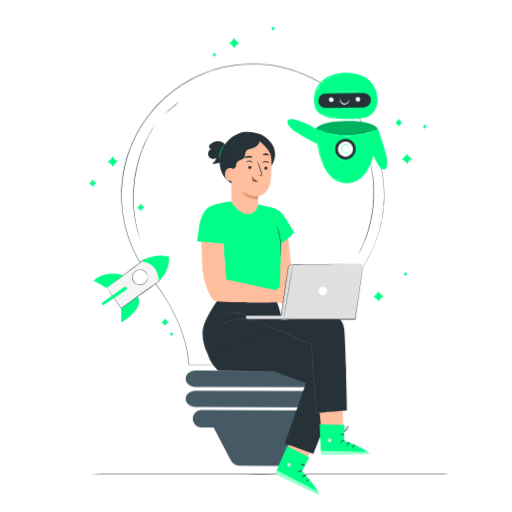
t = 0.00 s
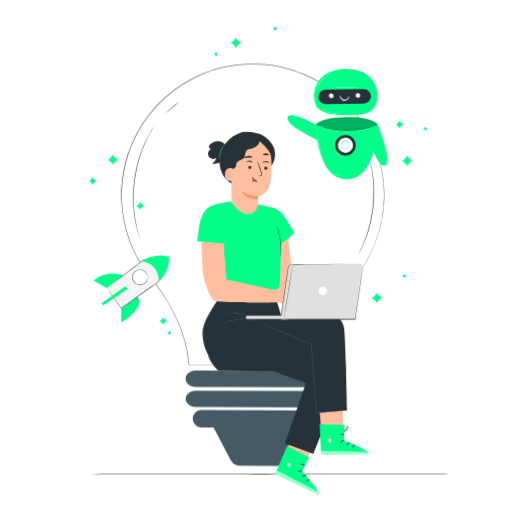
t = 0.28 s
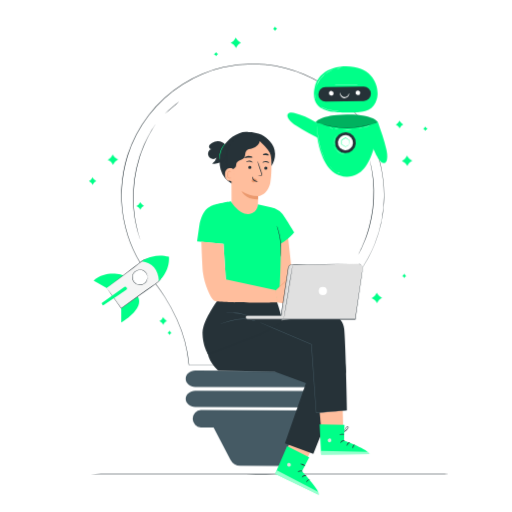
t = 0.47 s
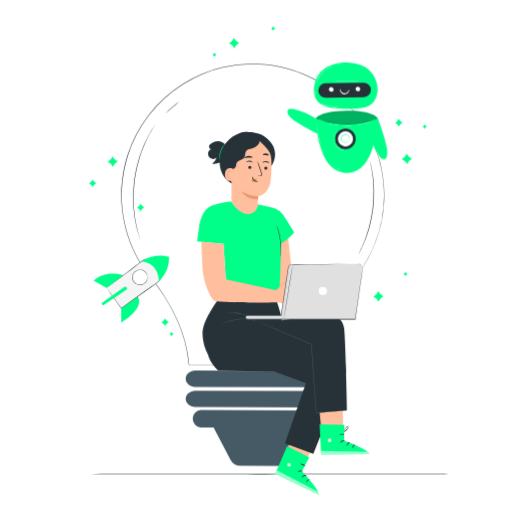
t = 0.75 s
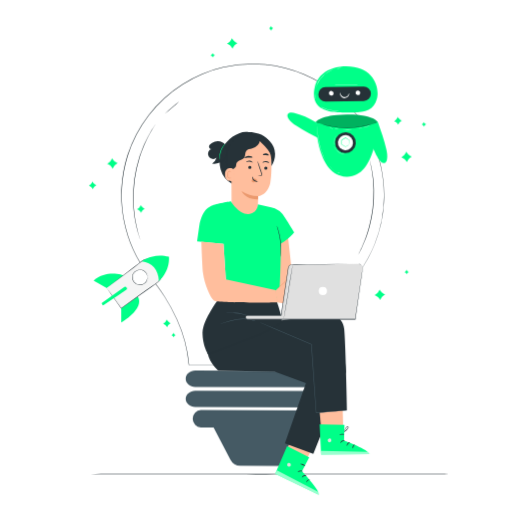
t = 1.03 s
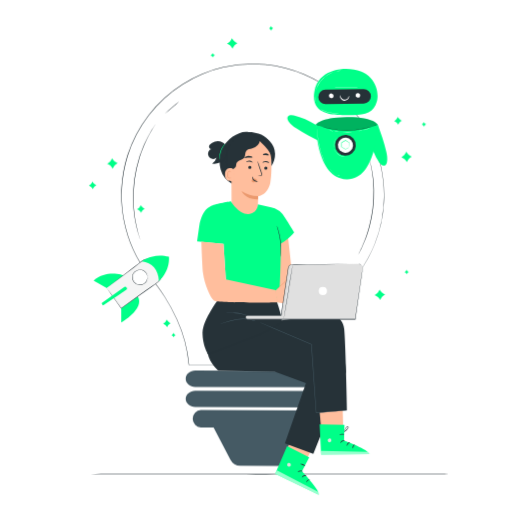
t = 1.22 s

The animated SVG that drew these frames (rendered in a browser with its animation timeline set to each time). Animation: 2 CSS @keyframes rules; one cycle of 1.50 s, repeats indefinitely.

<svg class="animated" id="freepik_stories-innovation" xmlns="http://www.w3.org/2000/svg" viewBox="0 0 500 500" version="1.1" xmlns:xlink="http://www.w3.org/1999/xlink" xmlns:svgjs="http://svgjs.com/svgjs"><style>svg#freepik_stories-innovation:not(.animated) .animable {opacity: 0;}svg#freepik_stories-innovation.animated #freepik--Sparkles--inject-545 {animation: 1.5s Infinite  linear wind;animation-delay: 0s;}svg#freepik_stories-innovation.animated #freepik--Robot--inject-545 {animation: 1.5s Infinite  linear floating;animation-delay: 0s;}            @keyframes wind {                0% {                    transform: rotate( 0deg );                }                25% {                    transform: rotate( 1deg );                }                75% {                    transform: rotate( -1deg );                }            }                    @keyframes floating {                0% {                    opacity: 1;                    transform: translateY(0px);                }                50% {                    transform: translateY(-10px);                }                100% {                    opacity: 1;                    transform: translateY(0px);                }            }        </style><g id="freepik--Floor--inject-545" class="animable" style="transform-origin: 259.7px 463px;"><path d="M457.88,463c0,.14-88.74.26-198.17.26S61.52,463.11,61.52,463s88.71-.26,198.19-.26S457.88,462.82,457.88,463Z" style="fill: rgb(38, 50, 56); transform-origin: 259.7px 463px;" id="elnbx4kgn4zzn" class="animable"></path></g><g id="freepik--Sparkles--inject-545" class="animable" style="transform-origin: 251.76px 177.02px;"><path d="M109.78,152.59l.72,1.2a8.16,8.16,0,0,0,3.39,3.12l1.26.62-1.2.73a8.19,8.19,0,0,0-3.13,3.39l-.62,1.25-.72-1.19a8.21,8.21,0,0,0-3.4-3.13l-1.25-.62,1.2-.72a8.19,8.19,0,0,0,3.12-3.4Z" style="fill: rgb(0, 255, 136); transform-origin: 109.99px 157.745px;" id="el20el0vs65fa" class="animable"></path><path d="M369.35,284.28l.72,1.2a8.25,8.25,0,0,0,3.39,3.13l1.26.62-1.2.72a8.21,8.21,0,0,0-3.13,3.4l-.62,1.25-.72-1.2a8.32,8.32,0,0,0-3.39-3.13l-1.26-.62,1.2-.72a8.19,8.19,0,0,0,3.13-3.39Z" style="fill: rgb(0, 255, 136); transform-origin: 369.56px 289.44px;" id="el9xjxfj2jvdb" class="animable"></path><path d="M228.36,37l.72,1.2a8.19,8.19,0,0,0,3.39,3.13l1.26.62-1.2.72A8.25,8.25,0,0,0,229.4,46l-.62,1.26-.72-1.2a8.21,8.21,0,0,0-3.4-3.13l-1.25-.62,1.2-.72a8.22,8.22,0,0,0,3.12-3.39Z" style="fill: rgb(0, 255, 136); transform-origin: 228.57px 42.13px;" id="el69hw3djqfrq" class="animable"></path><path d="M397.14,150l.72,1.2a8.21,8.21,0,0,0,3.4,3.13l1.25.62-1.2.72a8.22,8.22,0,0,0-3.12,3.39l-.62,1.26-.72-1.2a8.21,8.21,0,0,0-3.4-3.13l-1.25-.62,1.19-.72a8.25,8.25,0,0,0,3.13-3.39Z" style="fill: rgb(0, 255, 136); transform-origin: 397.355px 155.16px;" id="elxov7dwp87ic" class="animable"></path><path d="M137.12,198.8l.52.87a6,6,0,0,0,2.48,2.28l.92.45-.88.53a6,6,0,0,0-2.28,2.48l-.45.91-.53-.87a6,6,0,0,0-2.48-2.28l-.91-.45.87-.53a5.93,5.93,0,0,0,2.28-2.48Z" style="fill: rgb(0, 255, 136); transform-origin: 137.275px 202.56px;" id="elr968eshblp" class="animable"></path><path d="M161,310.86l.53.88A6,6,0,0,0,164,314l.92.45-.88.53a6,6,0,0,0-2.28,2.48l-.45.91-.53-.87a6,6,0,0,0-2.47-2.28l-.92-.46.88-.52a6,6,0,0,0,2.28-2.48Z" style="fill: rgb(0, 255, 136); transform-origin: 161.155px 314.615px;" id="el33wttu2hdnj" class="animable"></path><path d="M389.3,116l.52.87a5.93,5.93,0,0,0,2.48,2.28l.92.46-.88.52a6,6,0,0,0-2.28,2.48l-.45.92-.53-.88a6,6,0,0,0-2.48-2.28l-.91-.45.87-.53a5.93,5.93,0,0,0,2.28-2.48Z" style="fill: rgb(0, 255, 136); transform-origin: 389.455px 119.765px;" id="el5piom1nyngp" class="animable"></path><path d="M90.3,175.16l.52.87a6,6,0,0,0,2.48,2.29l.92.45-.88.52a6.12,6.12,0,0,0-2.28,2.48l-.45.92-.53-.88a6,6,0,0,0-2.48-2.28l-.91-.45.87-.53a5.93,5.93,0,0,0,2.28-2.48Z" style="fill: rgb(0, 255, 136); transform-origin: 90.455px 178.925px;" id="elhtfgugjrau" class="animable"></path><path d="M414.58,121.42l.3.5a3.43,3.43,0,0,0,1.42,1.3l.53.26-.5.3A3.39,3.39,0,0,0,415,125.2l-.26.53-.3-.5a3.39,3.39,0,0,0-1.42-1.31l-.52-.26.5-.3a3.43,3.43,0,0,0,1.3-1.42Z" style="fill: rgb(0, 255, 136); transform-origin: 414.665px 123.575px;" id="elwwqgb2jswih" class="animable"></path><path d="M395.89,265.38l.3.51a3.43,3.43,0,0,0,1.42,1.3l.52.26-.5.3a3.45,3.45,0,0,0-1.31,1.42l-.26.53-.3-.51a3.43,3.43,0,0,0-1.42-1.3l-.52-.26.5-.3a3.45,3.45,0,0,0,1.31-1.42Z" style="fill: rgb(0, 255, 136); transform-origin: 395.975px 267.54px;" id="el40beuwvu9n9" class="animable"></path><path d="M266.57,25.73l.3.5a3.43,3.43,0,0,0,1.42,1.3l.53.26-.5.31A3.36,3.36,0,0,0,267,29.51l-.26.53-.3-.5A3.45,3.45,0,0,0,265,28.23L264.5,28l.51-.3a3.43,3.43,0,0,0,1.3-1.42Z" style="fill: rgb(0, 255, 136); transform-origin: 266.66px 27.885px;" id="ely342wrojdik" class="animable"></path><path d="M209.3,51.26l.3.5A3.45,3.45,0,0,0,211,53.07l.52.26-.5.3a3.43,3.43,0,0,0-1.3,1.42l-.26.52-.31-.5a3.42,3.42,0,0,0-1.41-1.31l-.53-.26.5-.3A3.39,3.39,0,0,0,209,51.78Z" style="fill: rgb(0, 255, 136); transform-origin: 209.365px 53.415px;" id="el5fi74rtb96" class="animable"></path><path d="M167.44,324l.3.5a3.45,3.45,0,0,0,1.42,1.31l.52.26-.5.3a3.43,3.43,0,0,0-1.3,1.42l-.26.52-.3-.5a3.51,3.51,0,0,0-1.42-1.31l-.53-.26.5-.3a3.39,3.39,0,0,0,1.31-1.42Z" style="fill: rgb(0, 255, 136); transform-origin: 167.525px 326.155px;" id="el732v1c3950e" class="animable"></path></g><g id="freepik--light-bulb--inject-545" class="animable" style="transform-origin: 246.784px 258.63px;"><path d="M314.58,397.83l-124-.29c-5.14,0-9.3-3.63-9.29-8.08h0c0-4.44,4.19-8,9.33-8l124,.29c5.14,0,9.29,3.62,9.28,8.07h0C323.89,394.24,319.72,397.84,314.58,397.83Z" style="fill: rgb(69, 90, 100); transform-origin: 252.595px 389.645px;" id="elb1jfysdawip" class="animable"></path><path d="M314.58,378.27l-124-.28c-5.14,0-9.3-3.63-9.29-8.08h0c0-4.45,4.19-8,9.33-8l124,.28c5.14,0,9.29,3.63,9.28,8.08h0C323.89,374.69,319.72,378.28,314.58,378.27Z" style="fill: rgb(69, 90, 100); transform-origin: 252.595px 370.09px;" id="elwo6ekh6ftln" class="animable"></path><path d="M309.6,400.75l-113.52-.26a8.52,8.52,0,0,0,0,17l12.46,0L225,449.06a11,11,0,0,0,9.67,5.88l40.57.09A10.94,10.94,0,0,0,285,449.1l16.14-31.33,8.47,0a8.52,8.52,0,0,0,0-17Z" style="fill: rgb(69, 90, 100); transform-origin: 252.845px 427.76px;" id="eltlx96js7lw" class="animable"></path><path d="M348.59,268.67h0s-.31.48-.92,1.37l-2.7,4L343,277c-.72,1.09-1.43,2.34-2.25,3.66l-2.6,4.3c-.95,1.52-1.77,3.25-2.75,5-.48.9-1,1.82-1.48,2.76-.25.48-.5,1-.76,1.44s-.47,1-.71,1.51c-1,2.05-2,4.19-3,6.44l-2.94,7.19c-.93,2.53-1.85,5.19-2.8,7.94A158,158,0,0,0,319,335.33a105,105,0,0,0-2,20.95v.17h-.16l-132.35.07h-.21l0-.21a135.89,135.89,0,0,0-11.94-44.75,175.18,175.18,0,0,0-11.77-21.67c-2.24-3.53-4.62-7-7.15-10.41s-5.29-6.66-8-10l-.33-.4h.53l-.19.4a128.3,128.3,0,0,1-24.69-54.41c-.54-2.54-.87-5.12-1.27-7.7-.16-1.3-.28-2.6-.42-3.9l-.2-2-.13-2c-.07-1.31-.19-2.62-.23-3.94s0-2.64-.08-4,0-2.64,0-4,0-2.66.12-4a131.92,131.92,0,0,1,5.7-31.61A129,129,0,0,1,178.32,82a131.08,131.08,0,0,1,19.23-10,125.39,125.39,0,0,1,20.25-6.47,129.29,129.29,0,0,1,40.94-2.75,133.8,133.8,0,0,1,19.56,3.33,137.79,137.79,0,0,1,18.33,6.12,142.51,142.51,0,0,1,16.71,8.54,139.38,139.38,0,0,1,14.83,10.51,129.6,129.6,0,0,1,23.45,25.19,126.47,126.47,0,0,1,15,28c1,2.34,1.69,4.74,2.51,7.08s1.36,4.72,2,7c.53,2.36,1.11,4.67,1.57,7,.2,1.16.41,2.3.61,3.44s.42,2.27.54,3.41A129.72,129.72,0,0,1,375,198.09,128,128,0,0,1,366,238.24a134.18,134.18,0,0,1-6.42,13.61c-2.12,3.82-4.06,7-5.72,9.44l-2.21,3.25-1.7,2.27-1.39,1.86,1.34-1.86,1.68-2.31,2.2-3.27c1.64-2.48,3.56-5.63,5.66-9.45a136,136,0,0,0,6.37-13.62,128.92,128.92,0,0,0,7.73-65.75c-.12-1.14-.34-2.26-.54-3.4s-.41-2.28-.62-3.43c-.45-2.3-1-4.6-1.57-7s-1.28-4.67-2-7-1.52-4.73-2.51-7.06a125.51,125.51,0,0,0-15-27.88A129.36,129.36,0,0,0,327.9,91.59a142,142,0,0,0-14.79-10.46,140,140,0,0,0-16.66-8.49,137.2,137.2,0,0,0-18.26-6.09,131.66,131.66,0,0,0-19.5-3.31A128.59,128.59,0,0,0,217.91,66a124.42,124.42,0,0,0-20.17,6.45,130.51,130.51,0,0,0-19.15,10,128.51,128.51,0,0,0-53.86,69.85,131.42,131.42,0,0,0-5.68,31.49c-.07,1.32-.08,2.64-.12,4s-.11,2.63-.05,3.95.05,2.63.08,3.94.15,2.62.23,3.92l.12,2,.2,2c.14,1.29.27,2.59.43,3.88.39,2.57.72,5.14,1.25,7.67a127.83,127.83,0,0,0,24.58,54.2l.32.41h-.52l.2-.41c2.73,3.31,5.54,6.55,8,10s4.92,6.91,7.16,10.45a172.72,172.72,0,0,1,11.79,21.73,136.32,136.32,0,0,1,12,44.91l-.22-.21,132.35.07-.16.17a105.31,105.31,0,0,1,2.06-21,160.45,160.45,0,0,1,4.68-18.14c1-2.75,1.89-5.41,2.83-7.94s2-4.9,3-7.2,2.07-4.39,3-6.43l.71-1.51.77-1.44c.51-.94,1-1.86,1.49-2.76,1-1.77,1.82-3.5,2.77-5l2.62-4.29c.82-1.32,1.54-2.57,2.27-3.65s1.41-2.06,2-2.93l2.74-4,1-1.35h0Z" style="fill: rgb(38, 50, 56); transform-origin: 246.784px 209.375px;" id="el5q1jsk77z9j" class="animable"></path><path d="M136.73,233.6a1,1,0,0,1-.11-.28c-.08-.22-.17-.5-.29-.85-.26-.78-.61-1.87-1.06-3.26l-.76-2.36c-.25-.87-.47-1.83-.73-2.85-.5-2.06-1.17-4.38-1.6-7-.24-1.31-.49-2.68-.76-4.11s-.39-2.94-.6-4.5c-.47-3.1-.62-6.44-.85-10a138.63,138.63,0,0,1,1-22.88,139.57,139.57,0,0,1,5.09-22.33c1.16-3.33,2.2-6.51,3.48-9.38.62-1.44,1.15-2.86,1.78-4.17l1.83-3.76c1.11-2.42,2.38-4.48,3.4-6.33.53-.91,1-1.78,1.47-2.55l1.36-2.08,1.89-2.86.5-.73c.12-.17.18-.25.19-.24s0,.09-.14.27l-.46.76-1.81,2.91-1.32,2.09c-.46.78-.91,1.66-1.42,2.58-1,1.86-2.25,3.92-3.33,6.35l-1.8,3.76c-.61,1.31-1.13,2.73-1.74,4.17-1.26,2.86-2.28,6-3.42,9.36a142.21,142.21,0,0,0-5,22.25,142.18,142.18,0,0,0-1.07,22.79c.22,3.5.35,6.84.8,9.93.2,1.55.32,3.06.57,4.49s.49,2.79.73,4.1c.39,2.63,1,5,1.51,7,.25,1,.46,2,.69,2.86s.5,1.65.71,2.37c.41,1.4.74,2.5,1,3.28l.24.86A1.11,1.11,0,0,1,136.73,233.6Z" style="fill: rgb(38, 50, 56); transform-origin: 140.914px 177.34px;" id="elv0ar5lxzbg" class="animable"></path><path d="M174.93,99a84.9,84.9,0,0,1-6.88,6.28,80.72,80.72,0,0,1-7.23,5.89,84.11,84.11,0,0,1,6.89-6.28A82,82,0,0,1,174.93,99Z" style="fill: rgb(38, 50, 56); transform-origin: 167.875px 105.085px;" id="eljy0t8yzci4" class="animable"></path><path d="M350,248.11s0-.08.09-.23l.3-.65,1.19-2.46.87-1.77c.31-.65.61-1.38,1-2.15.66-1.55,1.49-3.28,2.22-5.27l1.2-3.11c.41-1.08.76-2.23,1.16-3.41.84-2.35,1.53-4.92,2.3-7.62a140.11,140.11,0,0,0,3.46-17.88,142.32,142.32,0,0,0,.91-18.2c-.11-2.8-.16-5.47-.42-8-.11-1.24-.18-2.44-.32-3.59s-.29-2.25-.42-3.3c-.23-2.11-.62-4-.89-5.65-.15-.83-.27-1.61-.41-2.32s-.3-1.34-.43-1.92l-.57-2.68c-.05-.28-.1-.51-.13-.7a.72.72,0,0,1,0-.24,1.33,1.33,0,0,1,.08.23c.05.19.11.41.18.69.17.65.39,1.53.67,2.65l.47,1.92c.16.71.29,1.48.45,2.31.3,1.66.72,3.55,1,5.66l.46,3.3c.15,1.16.23,2.36.35,3.61.28,2.48.35,5.16.47,8a125.8,125.8,0,0,1-4.38,36.22c-.79,2.7-1.5,5.28-2.36,7.63-.42,1.18-.77,2.33-1.2,3.41l-1.23,3.1c-.75,2-1.6,3.72-2.29,5.26-.36.77-.67,1.49-1,2.14l-.92,1.75-1.28,2.42-.34.62A.87.87,0,0,1,350,248.11Z" style="fill: rgb(38, 50, 56); transform-origin: 357.64px 202.535px;" id="elfqwvbl5y04h" class="animable"></path></g><g id="freepik--Robot--inject-545" class="animable" style="transform-origin: 329.393px 125.004px;"><path d="M308.5,125.69c-6.84-3.92-14-7.49-21.69-9.19a9.1,9.1,0,0,0-3.28-.28,3.5,3.5,0,0,0-2.65,1.76c-.66,1.37,0,3,.81,4.27,1.85,2.8,4.62,4.83,7.41,6.68,7.65,5.07,15.86,9.2,24,13.32-1-5.84-3.08-10.85-4.65-16.56" style="fill: rgb(0, 255, 136); transform-origin: 296.855px 129.214px;" id="elnffnxd2qyi" class="animable"></path><path d="M360.94,140.76c2.24,7.56,4.93,15.08,9.31,21.63a9,9,0,0,0,2.19,2.47,3.44,3.44,0,0,0,3.13.56c1.42-.53,2.1-2.15,2.36-3.64.6-3.3,0-6.69-.73-9.95-2-9-5.1-17.61-8.17-26.25-3.29,4.93-5.28,10-8.09,15.18" style="fill: rgb(0, 255, 136); transform-origin: 369.558px 145.579px;" id="el2hr862pilk8" class="animable"></path><path d="M308.4,125.53s.53,52.35,29.91,53.38,30.61-53,30.61-53.38c0,0-3.47-7.8-30.26-7.5S308.4,125.53,308.4,125.53Z" style="fill: rgb(0, 255, 136); transform-origin: 338.66px 148.473px;" id="elirp54kfalb" class="animable"></path><path d="M347.42,146.32a10.13,10.13,0,1,1-9.36-10.84A10.13,10.13,0,0,1,347.42,146.32Z" style="fill: rgb(38, 50, 56); transform-origin: 337.317px 145.583px;" id="el3tt7r75skh4" class="animable"></path><path d="M344.68,146.12a7.38,7.38,0,1,1-6.82-7.9A7.39,7.39,0,0,1,344.68,146.12Z" style="fill: rgb(255, 255, 255); transform-origin: 337.319px 145.58px;" id="elbm8nppgutin" class="animable"></path><path d="M341.12,147.47a7.57,7.57,0,0,1-.07-1.22c0-.77,0-1.85,0-3.18l.08.14L337.3,141h.21l-3.83,2.15c-.1.18.14-.23.12-.19h0v1.13c0,.37,0,.75,0,1.12,0,.73,0,1.44,0,2.13l-.1-.19,3.75,2.29h-.17c1.17-.63,2.14-1.13,2.82-1.48a7.29,7.29,0,0,1,1.1-.51,6.92,6.92,0,0,1-1,.63c-.64.39-1.6,1-2.8,1.65l-.08.05-.08-.05-3.8-2.21-.11-.06v-.13c0-.69,0-1.4,0-2.13,0-.37,0-.74,0-1.12V143h0s.22-.37.11-.2l3.85-2.13.11-.06.1.06,3.75,2.3.09,0v.09c0,1.38-.08,2.49-.12,3.25A6.27,6.27,0,0,1,341.12,147.47Z" style="fill: rgb(0, 255, 136); transform-origin: 337.335px 145.195px;" id="elhpcjgyfjhz" class="animable"></path><path d="M308.27,125.49s.06,0,.16,0l.44.15,1.71.6,1.22.44,1.49.46c1.06.32,2.26.73,3.63,1l2.13.54c.74.19,1.52.33,2.33.5,1.6.37,3.35.62,5.17.92a84.29,84.29,0,0,0,24,0c1.83-.29,3.57-.54,5.17-.91.81-.18,1.59-.32,2.33-.5l2.13-.55c1.37-.32,2.57-.73,3.64-1,.53-.16,1-.3,1.48-.45l1.23-.44,1.7-.6.44-.15.16-.05s-.05,0-.15.07l-.44.17-1.69.63-1.22.46c-.45.16-1,.3-1.48.48-1.06.32-2.26.74-3.63,1.07l-2.13.56c-.74.19-1.52.34-2.33.52-1.61.37-3.35.63-5.18.93a82.74,82.74,0,0,1-24.07,0c-1.84-.3-3.58-.56-5.19-.94-.8-.17-1.59-.32-2.33-.51l-2.13-.56c-1.37-.33-2.56-.75-3.63-1.08l-1.48-.47-1.22-.46-1.69-.64-.44-.17Z" style="fill: rgb(38, 50, 56); transform-origin: 338.55px 128.335px;" id="elbo109jc6cj" class="animable"></path><g id="elsbi2m555pot"><g style="opacity: 0.3; transform-origin: 338.66px 124.738px;" class="animable"><path d="M308.4,125.53s3.47-7.19,30.26-7.5,30.26,7.5,30.26,7.5S341.9,138.86,308.4,125.53Z" id="el3rkya9jjo2g" class="animable" style="transform-origin: 338.66px 124.738px;"></path></g></g><path d="M317.61,162.79a.34.34,0,0,1-.05-.08l-.13-.23-.49-.92-.34-.66-.38-.81c-.27-.58-.57-1.24-.87-2l-.48-1.17-.47-1.28c-.35-.88-.64-1.85-1-2.86-.63-2-1.24-4.29-1.78-6.69s-.93-4.7-1.25-6.81-.53-4-.65-5.61c-.08-.8-.13-1.52-.17-2.16s-.07-1.19-.09-1.64l0-1v-.37s0,0,0,.1l0,.26c0,.26,0,.6.08,1s.06,1,.12,1.63.11,1.36.19,2.16c.15,1.6.4,3.49.7,5.6s.74,4.39,1.26,6.79,1.15,4.64,1.76,6.67c.34,1,.62,2,1,2.86l.46,1.29.47,1.17c.28.75.58,1.41.84,2l.36.82.33.67.45.93.11.24Z" style="fill: rgb(255, 255, 255); transform-origin: 313.535px 145.645px;" id="el7ka5s7uzt9" class="animable"></path><path d="M331.77,175.38a2.57,2.57,0,0,1-.47-.06,8.27,8.27,0,0,1-1.25-.3,12.87,12.87,0,0,1-1.78-.68,14.83,14.83,0,0,1-2-1.18,14.6,14.6,0,0,1-1.79-1.5,12.4,12.4,0,0,1-1.25-1.45,8.5,8.5,0,0,1-.7-1.07,2.28,2.28,0,0,1-.22-.42s.37.56,1,1.4a14.82,14.82,0,0,0,1.26,1.4,16,16,0,0,0,1.78,1.47,15,15,0,0,0,2,1.17,14.78,14.78,0,0,0,1.74.72C331.11,175.22,331.77,175.34,331.77,175.38Z" style="fill: rgb(255, 255, 255); transform-origin: 327.04px 172.05px;" id="el8z5atjaygx" class="animable"></path><path d="M337.89,156.91l-.28,0c-.18,0-.46,0-.81,0a10.41,10.41,0,0,1-2.92-.47,11.6,11.6,0,0,1-3.89-2.05,10.8,10.8,0,0,1-4.15-9.54,12.54,12.54,0,0,1,.42-2.33,13.13,13.13,0,0,1,.74-1.91,10.63,10.63,0,0,1,1.66-2.47,7.75,7.75,0,0,1,.56-.57c.14-.13.21-.19.22-.18s-.27.28-.72.81a10.68,10.68,0,0,0-1.58,2.47,12,12,0,0,0-.71,1.9,12.29,12.29,0,0,0-.39,2.29,10.68,10.68,0,0,0,4.07,9.38,13,13,0,0,0,1.94,1.28,14.12,14.12,0,0,0,1.87.78,11.52,11.52,0,0,0,2.89.53C337.5,156.91,337.89,156.89,337.89,156.91Z" style="fill: rgb(255, 255, 255); transform-origin: 331.842px 147.149px;" id="el8up8amulltt" class="animable"></path><path d="M336.62,71.1S311,70.79,307,93s17.61,22.59,23.84,23c2.83.19,8.87.21,14.2.11,11.81-.2,20.15-2.49,23-13.44a20.66,20.66,0,0,0,.64-3.93C369.37,86.74,361.24,70.51,336.62,71.1Z" style="fill: rgb(0, 255, 136); transform-origin: 337.615px 93.6268px;" id="el3vhgwrwoe9h" class="animable"></path><path d="M355.2,104.89l-37.21.58a7.06,7.06,0,0,1-7.17-7h0a7.07,7.07,0,0,1,6.95-7.18L355,90.76a7.08,7.08,0,0,1,7.18,7h0A7.07,7.07,0,0,1,355.2,104.89Z" style="fill: rgb(38, 50, 56); transform-origin: 336.5px 98.1151px;" id="el3y4hsjfnv42" class="animable"></path><path d="M325.71,97.75a2.27,2.27,0,1,1-1.78-2.66A2.27,2.27,0,0,1,325.71,97.75Z" style="fill: rgb(255, 255, 255); transform-origin: 323.482px 97.3153px;" id="el2cz8u1isgr" class="animable"></path><path d="M351.71,97.33a2.27,2.27,0,1,1-1.79-2.66A2.27,2.27,0,0,1,351.71,97.33Z" style="fill: rgb(255, 255, 255); transform-origin: 349.482px 96.8973px;" id="elcuc0oaoi3ub" class="animable"></path><path d="M332.23,96.7c.17,0,.08.81.58,1.87a4.84,4.84,0,0,0,1.2,1.58,3.92,3.92,0,0,0,2.13.94,3.87,3.87,0,0,0,2.27-.54,4.82,4.82,0,0,0,1.47-1.34c.68-.95.74-1.74.91-1.73s.13.2.13.58a3.64,3.64,0,0,1-.41,1.53,4.75,4.75,0,0,1-1.59,1.77,4.54,4.54,0,0,1-2.87.77,4.46,4.46,0,0,1-2.68-1.28,4.67,4.67,0,0,1-1.25-2,3.52,3.52,0,0,1-.13-1.58C332.06,96.87,332.16,96.69,332.23,96.7Z" style="fill: rgb(255, 255, 255); transform-origin: 336.439px 99.4206px;" id="el84ibuwbuwec" class="animable"></path><path d="M333.38,72.76h-.09l-.27,0c-.24,0-.59,0-1,.08a29,29,0,0,0-3.78.63,28,28,0,0,0-5.36,1.86A27.55,27.55,0,0,0,317,79.05a27.91,27.91,0,0,0-7.57,10,27.79,27.79,0,0,0-1.33,3.59c-.14.44-.21.78-.28,1l-.08.26,0,.09s0,0,0-.09l.06-.27c.05-.23.11-.58.24-1A25.52,25.52,0,0,1,309.26,89a26.85,26.85,0,0,1,2.81-5,27,27,0,0,1,16.09-10.64A26.09,26.09,0,0,1,332,72.8c.45,0,.81,0,1,0h.36Z" style="fill: rgb(255, 255, 255); transform-origin: 320.56px 83.375px;" id="elo94bfbv3oh" class="animable"></path><path d="M308.32,103.49a2.82,2.82,0,0,1-.37-.8,11.62,11.62,0,0,1-.52-2,12,12,0,0,1-.13-2.11,3.29,3.29,0,0,1,.1-.87c.07,0,0,1.34.24,3S308.38,103.47,308.32,103.49Z" style="fill: rgb(255, 255, 255); transform-origin: 307.81px 100.6px;" id="elyaxj0idq61s" class="animable"></path><path d="M349.05,89.46c0,.06-4.9.11-10.94.11s-10.95,0-10.95-.11,4.9-.1,10.95-.1S349.05,89.41,349.05,89.46Z" style="fill: rgb(255, 255, 255); transform-origin: 338.105px 89.4649px;" id="elywea1hzs1u" class="animable"></path><path d="M330.37,114.42s-.06,0-.18,0l-.53,0c-.24,0-.52,0-.85,0s-.71,0-1.13,0a27.54,27.54,0,0,1-2.92-.18,32.36,32.36,0,0,1-3.53-.61,29.74,29.74,0,0,1-3.43-1,27.26,27.26,0,0,1-2.69-1.14c-.38-.18-.71-.36-1-.52s-.54-.29-.74-.41l-.46-.28-.15-.11s.06,0,.17.07l.48.24c.2.11.45.25.75.39s.63.32,1,.48c.75.35,1.66.73,2.69,1.1a35,35,0,0,0,3.42,1,34.31,34.31,0,0,0,3.51.62c1.08.13,2.07.2,2.9.22.41,0,.79,0,1.12,0h1.56Z" style="fill: rgb(255, 255, 255); transform-origin: 321.565px 112.295px;" id="ell1rlrttu69r" class="animable"></path><path d="M361.69,128.73l-.09,0-.29.11-1.11.4c-.48.17-1.07.37-1.77.58s-1.49.47-2.37.69l-1.39.37-1.52.35c-1,.25-2.18.45-3.37.68a78.08,78.08,0,0,1-7.83.92,77,77,0,0,1-7.87,0c-1.21-.08-2.36-.14-3.43-.26l-1.55-.16-1.43-.2c-.91-.11-1.72-.27-2.44-.39s-1.33-.25-1.83-.36l-1.15-.26-.3-.07-.1,0s0,0,.11,0l.3.05,1.16.22c.5.1,1.11.22,1.83.32s1.53.27,2.44.37l1.43.18c.49.06,1,.1,1.54.15,1.07.11,2.22.17,3.42.24,2.42.1,5.08.1,7.86-.06s5.42-.51,7.8-.9c1.19-.22,2.32-.41,3.37-.66.52-.12,1-.22,1.52-.34l1.39-.35c.89-.21,1.68-.46,2.37-.66s1.3-.39,1.79-.55l1.12-.36.29-.09Z" style="fill: rgb(255, 255, 255); transform-origin: 341.77px 130.81px;" id="elc0akc8rr8u9" class="animable"></path></g><g id="freepik--Rocket--inject-545" class="animable" style="transform-origin: 128.268px 282.119px;"><path d="M118.37,300.86l.07,13.87s23-13,16.26-25.45Z" style="fill: rgb(0, 255, 136); transform-origin: 127.153px 302.005px;" id="elzozvri2kcid" class="animable"></path><path d="M120.61,268.82S104,262.75,91.44,274l12.92,7.29Z" style="fill: rgb(0, 255, 136); transform-origin: 106.025px 274.237px;" id="els261h7bquxe" class="animable"></path><path d="M104.36,281.33c.52.68,14,19.53,14,19.53l35.22-25A12.86,12.86,0,0,0,156,257.1h0a12.87,12.87,0,0,0-17.67-1.89Z" style="fill: rgb(245, 245, 245); transform-origin: 131.684px 276.701px;" id="el8jk7ryhq7u6" class="animable"></path><path d="M104.36,281.33a2.07,2.07,0,0,1,.28-.24l.88-.71,3.44-2.69,12.76-9.94,8.85-6.86,4.94-3.82,2.59-2a13.55,13.55,0,0,1,2.93-1.71,13.19,13.19,0,0,1,1.63-.59,14.14,14.14,0,0,1,1.72-.34,12.49,12.49,0,0,1,3.56,0,13,13,0,0,1,6.65,2.95,13.28,13.28,0,0,1,2.51,2.82,13.76,13.76,0,0,1,1.63,3.47,13.33,13.33,0,0,1-.1,7.76,13,13,0,0,1-4.19,6.13c-2,1.5-3.93,2.81-5.85,4.2l-11.12,7.86-19,13.4-.16.11-.11-.15c-4.29-6.06-7.77-11-10.2-14.4l-2.73-3.9-.7-1a2.22,2.22,0,0,1-.22-.34,3.66,3.66,0,0,1,.27.35c.19.24.44.58.76,1l2.83,3.87,10.3,14.19-.26,0,18.93-13.49c3.55-2.51,7.26-5.15,11.1-7.88,1.91-1.38,3.92-2.72,5.82-4.18a12.52,12.52,0,0,0,4-5.89,12.79,12.79,0,0,0,.09-7.45,13.06,13.06,0,0,0-1.56-3.34,12.64,12.64,0,0,0-8.8-5.56,11.88,11.88,0,0,0-3.42,0,13.15,13.15,0,0,0-1.66.32,11.68,11.68,0,0,0-1.57.56c-2.07.83-3.69,2.36-5.41,3.62l-4.92,3.76L122,267.94l-12.88,9.79-3.53,2.67-.94.69Z" style="fill: rgb(38, 50, 56); transform-origin: 131.804px 276.716px;" id="el136ua6ixedrq" class="animable"></path><path d="M121.24,280.25l-22,15.83s1,2.41,1.55,2.17,17.09-11.5,22.46-15.16a1.74,1.74,0,0,0,.29-2.62h0A1.73,1.73,0,0,0,121.24,280.25Z" style="fill: rgb(0, 255, 136); transform-origin: 111.623px 289.089px;" id="elx2nms1pqkql" class="animable"></path><path d="M144.07,270.31a7.36,7.36,0,1,1-7.81-6.87A7.36,7.36,0,0,1,144.07,270.31Z" style="fill: rgb(255, 255, 255); transform-origin: 136.725px 270.785px;" id="el2l0jd0pkpbc" class="animable"></path><path d="M144.07,270.31s-.07-.65-.44-1.74a7.33,7.33,0,0,0-2.93-3.76,7.16,7.16,0,0,0-6.82-.55,7.17,7.17,0,0,0-4.25,7,7.27,7.27,0,0,0,1.65,4.11,7.13,7.13,0,0,0,7.22,2.36,7,7,0,0,0,2.93-1.51,7.25,7.25,0,0,0,2.43-4.1,17.8,17.8,0,0,0,.21-1.79,1.47,1.47,0,0,1,.06.47,5.34,5.34,0,0,1-.08,1.36,7.4,7.4,0,0,1-5.45,6,7.53,7.53,0,0,1-7.69-2.44,7.61,7.61,0,0,1-1.77-4.39,7.6,7.6,0,0,1,4.55-7.44,7.66,7.66,0,0,1,3.95-.56,7.47,7.47,0,0,1,6.18,5.23,5.39,5.39,0,0,1,.25,1.33A1.4,1.4,0,0,1,144.07,270.31Z" style="fill: rgb(38, 50, 56); transform-origin: 136.634px 270.841px;" id="elar3mksmt5p" class="animable"></path><path d="M155.23,274.51c11.83-11.06,9.72-23.87,9.72-23.87-15.91-4.18-26.65,4.57-26.65,4.57C148.89,256.7,154.56,263.11,155.23,274.51Z" style="fill: rgb(0, 255, 136); transform-origin: 151.698px 262.009px;" id="elacw8hnbmexu" class="animable"></path></g><g id="freepik--Character--inject-545" class="animable" style="transform-origin: 276.679px 305.925px;"><path d="M280.89,227.42,285,265.19l24.32,8.11,1,11.76L276,282.76s-10.58.26-12.88-13.68l-.56-36.64Z" style="fill: rgb(255, 190, 157); transform-origin: 286.44px 256.24px;" id="eleq32q5froym" class="animable"></path><path d="M331.36,284.86a1.66,1.66,0,0,1-1.81.5,1.4,1.4,0,0,1-.39-.19c-.86-.54-.27-2.43-.27-2.43l-4.28-1.91s-6.83,2.22-9.56,4.16-7.49-1.47-7.49-1.47l.69-10,10.22-5.28s-.62.31.32-.94,3.39,0,3.39,0c.58-.58,2.34-.38,2.34-.38l7,2.74a5.12,5.12,0,0,1,3,3.24l1.78,5.65s.7,3.92.23,4.66a1.5,1.5,0,0,1-1.94.51s-1,2.19-1.59,2.12a5.17,5.17,0,0,1-1.68-.91Z" style="fill: rgb(255, 190, 157); transform-origin: 322.126px 276.293px;" id="eloualj21mvo" class="animable"></path><path d="M317,283.87a2.89,2.89,0,0,0,.52-.22L319,283a50.14,50.14,0,0,1,5.62-2h-.11l4.28,1.95-.11-.23a5.06,5.06,0,0,0-.2,1.11,2.16,2.16,0,0,0,.22,1.22,1.24,1.24,0,0,0,.52.43,1.67,1.67,0,0,0,.62.2,1.93,1.93,0,0,0,1.28-.32,1.86,1.86,0,0,0,.27-.22l.06-.06,0,0h0l-.28,0h0l.12.1.53.35a4,4,0,0,0,.57.32,1.61,1.61,0,0,0,.33.12.64.64,0,0,0,.43,0,1.4,1.4,0,0,0,.6-.47,5,5,0,0,0,.38-.56,10.39,10.39,0,0,0,.63-1.19l-.31.11a1.76,1.76,0,0,0,1.82-.13,1.44,1.44,0,0,0,.54-.82A4.08,4.08,0,0,0,337,282a24.06,24.06,0,0,0-.38-3.55h0v0c-.3-1-.62-2-.95-3-.2-.65-.4-1.28-.6-1.92a9.43,9.43,0,0,0-.72-1.88,4.86,4.86,0,0,0-1.34-1.51,6,6,0,0,0-1.74-.87l-6.62-2.57h-.05a6.85,6.85,0,0,0-1.28,0,2.11,2.11,0,0,0-1.23.46l.27,0a2.61,2.61,0,0,0-2.36-.48,3.08,3.08,0,0,0-1.64,1.53l.08-.08-7,3.61-1.91,1a3.56,3.56,0,0,0-.65.38,5.75,5.75,0,0,0,.7-.29l1.94-.92,7.11-3.47.05,0,0-.06a2.7,2.7,0,0,1,1.44-1.32,2.23,2.23,0,0,1,2,.43l.14.11.13-.12a1.74,1.74,0,0,1,1-.32,5.93,5.93,0,0,1,1.19,0l-.05,0,6.6,2.61a6.08,6.08,0,0,1,1.63.82,4.38,4.38,0,0,1,1.21,1.36,9.34,9.34,0,0,1,.68,1.8c.19.63.4,1.27.6,1.91.32,1,.65,2,.95,3v0a24.91,24.91,0,0,1,.39,3.47,4.17,4.17,0,0,1-.06.81,1,1,0,0,1-.38.56,1.31,1.31,0,0,1-1.33.08l-.22-.09-.09.21a11.15,11.15,0,0,1-.59,1.14,2.29,2.29,0,0,1-.72.84.4.4,0,0,1-.19,0,1.48,1.48,0,0,1-.27-.1,5.21,5.21,0,0,1-.52-.28c-.17-.11-.34-.22-.5-.34l-.12-.09h0c.26,0-.36,0-.3,0h0v0l0,0-.05.05a1.2,1.2,0,0,1-.21.17,1.47,1.47,0,0,1-1,.26,1.19,1.19,0,0,1-.48-.16.72.72,0,0,1-.37-.28,2.87,2.87,0,0,1,0-2l0-.16-.15-.07-4.3-1.89-.06,0-.05,0a44.24,44.24,0,0,0-5.6,2.16c-.64.3-1.12.55-1.44.73A2.1,2.1,0,0,0,317,283.87Z" style="fill: rgb(235, 153, 110); transform-origin: 322.94px 276.293px;" id="elv891ydqhh2" class="animable"></path><path d="M322.73,270.1a8.6,8.6,0,0,0,2.14,1.31,24.4,24.4,0,0,0,5.86,2l-.2-.22c0,.38.06.79.11,1.21a18.38,18.38,0,0,0,2.18,6.66,14.2,14.2,0,0,0,1.16,1.78c.31.4.5.6.52.58s-.58-.94-1.38-2.52a20.9,20.9,0,0,1-2-6.56c-.05-.41-.08-.81-.11-1.18V273l-.19,0a28.42,28.42,0,0,1-5.81-1.83C323.59,270.5,322.77,270,322.73,270.1Z" style="fill: rgb(235, 153, 110); transform-origin: 328.615px 276.754px;" id="elvvw87xpyap" class="animable"></path><path d="M328.49,276.14a11.83,11.83,0,0,0,3.09,8.45c.12-.08-1.07-1.75-1.91-4.09S328.64,276.12,328.49,276.14Z" style="fill: rgb(235, 153, 110); transform-origin: 330.035px 280.365px;" id="elz0mf1j13ffe" class="animable"></path><path d="M306.9,280.23s.06.08.2.2a4.53,4.53,0,0,0,.64.46A7.84,7.84,0,0,0,310.5,282a8.19,8.19,0,0,0,4.5-.4,8.57,8.57,0,0,0,4.3-3.73l-.31.1a19,19,0,0,0,7.18,1.85,6.17,6.17,0,0,0,2-.12,1.51,1.51,0,0,0,.91-.61,1.35,1.35,0,0,0,.16-1.07,1.4,1.4,0,0,0-.65-.85l-.78-.43c-2.06-1.11-4-2-5.58-2.73s-3-1.23-3.88-1.57a7.54,7.54,0,0,0-1.47-.46,11,11,0,0,0,1.4.64c.91.39,2.21,1,3.81,1.7s3.47,1.69,5.5,2.82l.77.43a.89.89,0,0,1,.42.56.92.92,0,0,1-.1.71,1,1,0,0,1-.64.39,5.86,5.86,0,0,1-1.84.1,19.19,19.19,0,0,1-7-1.79l-.2-.1-.11.2a8.18,8.18,0,0,1-4,3.58,8,8,0,0,1-4.3.49,8.73,8.73,0,0,1-2.73-.93C307.22,280.43,306.92,280.2,306.9,280.23Z" style="fill: rgb(235, 153, 110); transform-origin: 318.093px 277.064px;" id="elpbaczqcgdoh" class="animable"></path><path d="M336.24,421.37a2.08,2.08,0,0,0,0-.94,6.23,6.23,0,0,0-.95-2.4,3.15,3.15,0,0,0-.57-.69,1.07,1.07,0,0,0-1.06-.24.77.77,0,0,0-.47.48,1,1,0,0,0,0,.63,6.3,6.3,0,0,0,.5,1c.36.62.67,1.24,1.14,1.94a1.38,1.38,0,0,0,1.27.57,2.77,2.77,0,0,0,1.22-.54,10.55,10.55,0,0,0,1.79-1.66,9.86,9.86,0,0,0,.71-.92,3.1,3.1,0,0,0,.53-1.06,1,1,0,0,0-.54-1.15,1.21,1.21,0,0,0-1.14.26,7.15,7.15,0,0,0-1.19,1.35,9.25,9.25,0,0,0-1.18,2.29,2.16,2.16,0,0,0-.2.91,17.56,17.56,0,0,1,1.7-3,6.92,6.92,0,0,1,1.15-1.22.73.73,0,0,1,.67-.17.5.5,0,0,1,.22.59,2.47,2.47,0,0,1-.46.85c-.21.3-.44.59-.68.87a11.13,11.13,0,0,1-1.71,1.56,2.3,2.3,0,0,1-1,.44.8.8,0,0,1-.77-.35c-.39-.57-.76-1.28-1.13-1.86a7.7,7.7,0,0,1-.47-.86c-.1-.27,0-.45.14-.52.43-.18.85.31,1.14.72A8.94,8.94,0,0,1,336.24,421.37Z" style="fill: rgb(38, 50, 56); transform-origin: 336.76px 419.035px;" id="elietn8aj9bgc" class="animable"></path><polygon points="311.83 422.21 299.71 448.48 280.15 439.44 292.68 406.93 311.83 422.21" style="fill: rgb(255, 190, 157); transform-origin: 295.99px 427.705px;" id="eln4b5iwval1s" class="animable"></polygon><path d="M302,446.72l-7.09,13.51S313,479,311.34,483.16l-42.62-20.43,11.71-27.09Z" style="fill: rgb(0, 255, 136); transform-origin: 290.084px 459.4px;" id="elu05agzprnvk" class="animable"></path><path d="M282.62,452.06a1.93,1.93,0,0,0-2.15,1.41,1.84,1.84,0,0,0,1.37,2.15,2,2,0,0,0,2.28-1.5,1.93,1.93,0,0,0-1.68-2.08" style="fill: rgb(224, 224, 224); transform-origin: 282.281px 453.844px;" id="eljnj07jtw01l" class="animable"></path><g id="elxxfkqnb0e9n"><g style="opacity: 0.6; transform-origin: 290.162px 471.265px;" class="animable"><path d="M268.72,462.73l1.78-3.4,40.19,20.87s1.51,1.73.65,3Z" style="fill: rgb(255, 255, 255); transform-origin: 290.162px 471.265px;" id="elfa6n1cnhxac" class="animable"></path></g></g><path d="M295.71,460.34c-.11.21-1.19-.2-2.54,0s-2.31.79-2.46.62.74-1.23,2.37-1.42S295.85,460.17,295.71,460.34Z" style="fill: rgb(38, 50, 56); transform-origin: 293.208px 460.251px;" id="elxhrq75wzdl" class="animable"></path><path d="M299.29,464.34c-.05.22-1.12.14-2.25.68s-1.78,1.38-2,1.27.23-1.35,1.65-2S299.38,464.13,299.29,464.34Z" style="fill: rgb(38, 50, 56); transform-origin: 297.141px 465.132px;" id="elc22g9a4zrxu" class="animable"></path><path d="M299.27,470.9c-.21,0,0-1.22,1.08-2.11s2.27-.87,2.27-.65-.89.54-1.76,1.27S299.48,471,299.27,470.9Z" style="fill: rgb(38, 50, 56); transform-origin: 300.909px 469.46px;" id="el9ru7w54hz1m" class="animable"></path><path d="M297.74,455.14c-.18.15-1-.6-2.21-1.08s-2.31-.55-2.33-.78,1.21-.55,2.64,0S297.92,455,297.74,455.14Z" style="fill: rgb(38, 50, 56); transform-origin: 295.485px 454.068px;" id="elpwzubfxrvw" class="animable"></path><path d="M306,443.22l31.95-80s-.72-13.64-3.23-17.95-78.63-29.44-78.63-29.44-19.39-4.67-32.31,0-22.62,20.82-20.83,29.8S213,361.91,213,361.91l55.3,1L298.8,374l-20.55,58.89Z" style="fill: rgb(38, 50, 56); transform-origin: 270.343px 378.487px;" id="elyakotompftc" class="animable"></path><polygon points="334.41 388.57 335.13 417.5 313.59 418.02 310.49 383.32 334.41 388.57" style="fill: rgb(255, 190, 157); transform-origin: 322.81px 400.67px;" id="elfmuw6a2szpb" class="animable"></polygon><path d="M336.41,414.91,336,430.16s24.54,8.82,24.86,13.33l-47.26.48-1.45-29.48Z" style="fill: rgb(0, 255, 136); transform-origin: 336.505px 429.23px;" id="elrl84amq3evf" class="animable"></path><path d="M321.38,428.26a1.93,1.93,0,0,0-1.31,2.22,1.86,1.86,0,0,0,2.19,1.32,2,2,0,0,0,1.37-2.36,1.92,1.92,0,0,0-2.42-1.12" style="fill: rgb(224, 224, 224); transform-origin: 321.856px 430.028px;" id="elqr8x0u2jo2r" class="animable"></path><g id="el8r7heggligs"><g style="opacity: 0.6; transform-origin: 337.259px 442.085px;" class="animable"><path d="M313.62,444l.09-3.83,45.28,1s2.12.89,1.89,2.38Z" style="fill: rgb(255, 255, 255); transform-origin: 337.259px 442.085px;" id="ela06h8o5wadb" class="animable"></path></g></g><path d="M336.78,429.91c0,.23-1.16.35-2.28,1.1s-1.73,1.73-1.94,1.64.12-1.42,1.5-2.31S336.83,429.7,336.78,429.91Z" style="fill: rgb(38, 50, 56); transform-origin: 334.642px 431.183px;" id="elkhfxit8pkn" class="animable"></path><path d="M341.76,431.91c.06.22-.94.63-1.71,1.61s-1,2-1.22,2-.39-1.31.59-2.52S341.75,431.69,341.76,431.91Z" style="fill: rgb(38, 50, 56); transform-origin: 340.211px 433.669px;" id="eluiq81yvhls" class="animable"></path><path d="M344.64,437.81c-.21.06-.55-1.09,0-2.36s1.66-1.79,1.76-1.6-.56.88-1,1.93S344.86,437.79,344.64,437.81Z" style="fill: rgb(38, 50, 56); transform-origin: 345.376px 435.812px;" id="el9xq23th87w" class="animable"></path><path d="M336.31,424.35c-.09.21-1.16-.1-2.46,0s-2.32.52-2.44.33.85-1,2.39-1.13S336.42,424.16,336.31,424.35Z" style="fill: rgb(38, 50, 56); transform-origin: 333.859px 424.132px;" id="elyi89vwbhb6" class="animable"></path><path d="M321.83,308.27s12.91-1,14.34,13S339,400.59,339,400.59l-30.16,2.52-4.67-66.78-48.11-20.47S313.21,306.48,321.83,308.27Z" style="fill: rgb(38, 50, 56); transform-origin: 297.53px 355.576px;" id="el4omdzs3qk9x" class="animable"></path><path d="M268.64,289.38s7.83,22,6.34,24.41-21.64,12.51-21.64,12.51l-50.4,19.36s-5.17-8.23-5.17-20.88,17.53-35.4,17.53-35.4Z" style="fill: rgb(38, 50, 56); transform-origin: 236.469px 317.52px;" id="elzwpuu4mm3jo" class="animable"></path><path d="M253.7,314.74s.07.05.23.13l.72.33,2.79,1.24L267.92,321l36.17,15.57-.17-.23c.46,6.6.95,13.73,1.47,21.1,1.22,17.23,2.35,33.11,3.25,45.68v.23l.23,0,22-1.93,6-.56,1.58-.17a3.25,3.25,0,0,0,.54-.08h-.54l-1.59.1-6.06.45-22,1.73.24.21c-.86-12.57-1.95-28.46-3.13-45.69-.52-7.37-1-14.5-1.49-21.09v-.17l-.15-.06-36.25-15.39-10.54-4.42-2.82-1.16-.74-.29Z" style="fill: rgb(69, 90, 100); transform-origin: 296.345px 359.045px;" id="el7ag7m7f9dpw" class="animable"></path><path d="M213.61,316.94a8.53,8.53,0,0,0,1.42-.39l3.79-1.22a83,83,0,0,1,12.7-3.21,37.4,37.4,0,0,1,13,.16,52.91,52.91,0,0,1,5.21,1.51,6.25,6.25,0,0,0-1.31-.66,22.5,22.5,0,0,0-3.81-1.23,34.88,34.88,0,0,0-13.17-.34A70.87,70.87,0,0,0,218.7,315c-1.59.56-2.87,1.05-3.74,1.39A7.21,7.21,0,0,0,213.61,316.94Z" style="fill: rgb(69, 90, 100); transform-origin: 231.67px 314.015px;" id="el6fn2z0dd039" class="animable"></path><path d="M220.74,305.36a35.8,35.8,0,0,1,4.4,0c1.36.09,3,.3,4.78.51s3.76.45,5.8.84a27,27,0,0,1,9.88,3.66,31.78,31.78,0,0,1,3.42,2.76,4,4,0,0,0-.73-.95,15.07,15.07,0,0,0-2.47-2.14,25.26,25.26,0,0,0-10-3.88c-2.07-.4-4.06-.62-5.86-.81s-3.42-.35-4.8-.39a18.87,18.87,0,0,0-3.27.14A3.93,3.93,0,0,0,220.74,305.36Z" style="fill: rgb(69, 90, 100); transform-origin: 234.88px 309.036px;" id="elt3jz7ch0m" class="animable"></path><path d="M243,128.89c-5.8-1-10.9,1.24-15.79,4.51a29.08,29.08,0,0,0-10.7,13.69,28.79,28.79,0,0,0-1.06,18.23,23,23,0,0,0,11.32,14.08c7.54,3.83,17.19,2.5,23.94-2.6s10.61-13.54,10.93-22a28,28,0,0,0-4.42-16.62A21.29,21.29,0,0,0,243,128.89" style="fill: rgb(38, 50, 56); transform-origin: 238.063px 155.129px;" id="elx043b1uui4c" class="animable"></path><path d="M226.51,148.61c.85-2.22.52-4.7.85-7.05.74-5.18,4.91-9.33,9.74-11.35,4.49-1.88,10-1.47,15.38.28a20.67,20.67,0,0,1,9.66,6.3,16.24,16.24,0,0,1,3,14.6l-26.49-3.85c-2.48,2.05-5,4.13-8,5.28a5.49,5.49,0,0,1-2.76.44,2.46,2.46,0,0,1-2.06-1.7C225.54,150.56,226.14,149.57,226.51,148.61Z" style="fill: rgb(38, 50, 56); transform-origin: 245.75px 141.132px;" id="el4njyiu0ni7u" class="animable"></path><path d="M253,137.8l-23.13,4.9a4.33,4.33,0,0,0-4,4.23l.28,50.06a15.55,15.55,0,0,0,3.26,9.43l2.21,2.85c5,6.49,15.21,5.83,19.05-1.42a5.6,5.6,0,0,0,.54-1.31c.07-.45.19-.75.21-1.13l.45-4.88c.22-4.46.25-9,.25-8.94s9.47-1.2,11.89-13.4c1.21-6.06,1.29-16.08,1.09-24.28C264.94,146.53,260.41,137.31,253,137.8Z" style="fill: rgb(255, 190, 157); transform-origin: 245.527px 175.762px;" id="eln94gqg36ejg" class="animable"></path><path d="M261.22,164.14a1.58,1.58,0,0,1-1.58,1.53,1.51,1.51,0,0,1-1.57-1.48,1.57,1.57,0,0,1,1.58-1.53A1.5,1.5,0,0,1,261.22,164.14Z" style="fill: rgb(38, 50, 56); transform-origin: 259.645px 164.165px;" id="elwq7zq4ja5u" class="animable"></path><path d="M262.74,159c-.2.2-1.36-.73-3.05-.79s-3,.74-3.15.53.13-.46.69-.84a4.35,4.35,0,0,1,2.52-.67,4.12,4.12,0,0,1,2.42.89C262.68,158.57,262.84,159,262.74,159Z" style="fill: rgb(38, 50, 56); transform-origin: 259.634px 158.127px;" id="elguhpddr9xte" class="animable"></path><path d="M245.57,163.33a1.58,1.58,0,0,1-1.58,1.53,1.51,1.51,0,0,1-1.56-1.48,1.57,1.57,0,0,1,1.58-1.53A1.5,1.5,0,0,1,245.57,163.33Z" style="fill: rgb(38, 50, 56); transform-origin: 244px 163.355px;" id="el4euw3v9hxvv" class="animable"></path><path d="M246.66,158.62c-.2.2-1.36-.73-3.06-.79s-3,.74-3.14.52.13-.46.68-.83a4.33,4.33,0,0,1,2.53-.67,4.12,4.12,0,0,1,2.42.89C246.6,158.16,246.76,158.53,246.66,158.62Z" style="fill: rgb(38, 50, 56); transform-origin: 243.556px 157.747px;" id="elw9w3a2umzc9" class="animable"></path><path d="M251.74,171.5a11.59,11.59,0,0,1,2.77-.39c.43,0,.85-.1.93-.39a2.15,2.15,0,0,0-.24-1.29c-.36-1.06-.75-2.18-1.15-3.34-1.59-4.76-2.73-8.67-2.54-8.73s1.64,3.74,3.24,8.5c.38,1.17.75,2.29,1.09,3.36a2.46,2.46,0,0,1,.16,1.71,1.06,1.06,0,0,1-.73.6,3,3,0,0,1-.74.08A11,11,0,0,1,251.74,171.5Z" style="fill: rgb(38, 50, 56); transform-origin: 253.787px 164.506px;" id="elji7oqe9155" class="animable"></path><path d="M252.13,191.59a31.22,31.22,0,0,1-16.26-5s3.8,8.66,16.13,8Z" style="fill: rgb(235, 153, 110); transform-origin: 244px 190.608px;" id="elmdac3juxy8n" class="animable"></path><path d="M250.87,175.56a3,3,0,0,0-2.7-1.24,2.79,2.79,0,0,0-2,1,1.76,1.76,0,0,0-.21,2,2,2,0,0,0,2.2.64,6.36,6.36,0,0,0,2.21-1.2,1.8,1.8,0,0,0,.5-.49.56.56,0,0,0,0-.63" style="fill: rgb(235, 153, 110); transform-origin: 248.354px 176.187px;" id="elkb9fesfrqno" class="animable"></path><path d="M246.71,172.48c.28,0,.21,1.83,1.73,3.2s3.49,1.24,3.49,1.5c0,.11-.45.34-1.27.33a4.58,4.58,0,0,1-2.92-1.15,4,4,0,0,1-1.34-2.68C246.36,172.91,246.59,172.46,246.71,172.48Z" style="fill: rgb(38, 50, 56); transform-origin: 249.163px 174.995px;" id="elsvcwm0jiyso" class="animable"></path><path d="M246.56,153.6c-.18.45-1.86.17-3.86.33s-3.62.64-3.87.22c-.11-.21.19-.63.85-1.05a6.74,6.74,0,0,1,5.89-.42C246.29,153,246.65,153.38,246.56,153.6Z" style="fill: rgb(38, 50, 56); transform-origin: 242.691px 153.256px;" id="elrornivr4q4h" class="animable"></path><path d="M262.54,151.61c-.32.37-1.47-.07-2.87-.14s-2.6.15-2.86-.26c-.11-.2.09-.58.63-.92a3.94,3.94,0,0,1,2.35-.54,4,4,0,0,1,2.26.86C262.53,151,262.68,151.43,262.54,151.61Z" style="fill: rgb(38, 50, 56); transform-origin: 259.686px 150.746px;" id="el2lfj3r5d6xg" class="animable"></path><path d="M222.27,145c2.4-7,12.87-16.64,20.28-16l11.7,7.34a11.42,11.42,0,0,1-7.93,8.6c-2.11.59-4.63.72-5.92,2.5s-.61,4.5-1.84,6.38c-1.69,2.59-6.17,2.38-7.46,5.2-.56,1.23-.31,2.72-.9,3.95-.78,1.62-5,3.62-6.68,3s-1.66-3.5-2.19-5a8.08,8.08,0,0,1-.14-5.45C222,152.11,221.12,148.39,222.27,145Z" style="fill: rgb(38, 50, 56); transform-origin: 237.517px 147.528px;" id="elhkjwp3gyfwr" class="animable"></path><path d="M228.56,167.62c0-.91-.94-3.1-1.83-3.28-2.4-.47-6.75-.44-7,5.67-.38,8.37,8.1,7,8.12,6.79S228.45,170.78,228.56,167.62Z" style="fill: rgb(255, 190, 157); transform-origin: 224.139px 170.586px;" id="el1js30j0bgn1" class="animable"></path><path d="M225.41,173.51s-.15.1-.4.2a1.47,1.47,0,0,1-1.09,0c-.87-.36-1.55-1.8-1.52-3.31a4.75,4.75,0,0,1,.5-2.07,1.69,1.69,0,0,1,1.15-1.07.75.75,0,0,1,.84.44c.1.24,0,.41.08.42s.19-.13.14-.48a1,1,0,0,0-.31-.54,1.09,1.09,0,0,0-.79-.25,2.06,2.06,0,0,0-1.58,1.23,4.93,4.93,0,0,0-.62,2.31c0,1.69.77,3.3,2,3.71a1.58,1.58,0,0,0,1.34-.16C225.39,173.71,225.44,173.53,225.41,173.51Z" style="fill: rgb(235, 153, 110); transform-origin: 223.614px 170.514px;" id="elrx3bidlumvj" class="animable"></path><path d="M220.48,142.86h0c0-2.61-3.24-4.32-5.79-4.92a10.93,10.93,0,0,0-7.54,1.44c-1.35.74-2.7,1.78-3,3.29s1.15,3.29,2.58,2.75a5,5,0,1,0,4.8,8.48,11.06,11.06,0,0,1-4.35,5.94,12.45,12.45,0,0,0,13.3-17Z" style="fill: rgb(38, 50, 56); transform-origin: 212.272px 148.874px;" id="eljrbgekoojbm" class="animable"></path><path d="M214.67,156.17a7.55,7.55,0,0,1-.31-2.51,18.37,18.37,0,0,1,3.85-11.43,7.7,7.7,0,0,1,1.76-1.81c.16.11-2.65,2.89-4.12,7.38S214.86,156.17,214.67,156.17Z" style="fill: rgb(0, 255, 136); transform-origin: 217.164px 148.295px;" id="ellaiall8itbg" class="animable"></path><path d="M251.82,133.87c.77,3.41,5.95,7.78,8.22,10.43,4.34,5.06,5.19,6.74,5.15,18,2-3.91,3.61-7.74,3.45-12.14a18.24,18.24,0,0,0-4.84-12,14.22,14.22,0,0,0-12-4.34" style="fill: rgb(38, 50, 56); transform-origin: 260.226px 148.01px;" id="elbkp5cvk5kn" class="animable"></path><path d="M287.3,226.94s-9-15-11.52-18.07a20.18,20.18,0,0,0-7.38-5.42,15.52,15.52,0,0,0-3.51-1l-13-2.87s0,8.84-9.29,9.39-17.08-12.37-17.08-12.37-15,2.32-18.57,4.16-9.21,4.19-12.31,19.71l-2.18,15.18L218.32,238l2.47,38.38,12.81,8.92s35.51,9.23,37.78,9.84,3-57.14,3-57.14S283.52,232.11,287.3,226.94Z" style="fill: rgb(0, 255, 136); transform-origin: 239.88px 245.872px;" id="elfm2dpycxo9s" class="animable"></path><path d="M270.3,220.49a5.38,5.38,0,0,1,.5,1.1c.29.73.67,1.79,1.09,3.13a60.85,60.85,0,0,1,2.64,21.57c-.09,1.39-.19,2.52-.31,3.29a5.61,5.61,0,0,1-.21,1.19,5.1,5.1,0,0,1,0-1.21c.05-.78.11-1.9.14-3.29a74.25,74.25,0,0,0-.5-10.83,75.2,75.2,0,0,0-2.12-10.62c-.37-1.34-.7-2.42-.93-3.16A5.87,5.87,0,0,1,270.3,220.49Z" style="fill: rgb(38, 50, 56); transform-origin: 272.466px 235.63px;" id="elv2yqebniz3q" class="animable"></path><path d="M269.2,283.35l-48.63-10.58L218.32,238l-21.62-2s.8,23.76,1.63,30.83c1.19,10.16,7.2,24,10.71,26.79s62.34,1.52,62.34,1.52Z" style="fill: rgb(255, 190, 157); transform-origin: 234.04px 265.714px;" id="el3wtrdsen43m" class="animable"></path><path d="M296.8,289.65a1.88,1.88,0,0,1-1.81,1.06,2.08,2.08,0,0,1-.47-.1c-1.08-.34-1-2.53-1-2.53l-5.15-.84s-6.7,4.32-9.09,7.18-8.46.55-8.46.55l-2.11-11,9.49-8.58s-.59.52.07-1.09,3.63-1,3.63-1c.47-.79,2.41-1.08,2.41-1.08l8.32,1a5.7,5.7,0,0,1,4.17,2.62l3.52,5.57s1.86,4,1.56,4.95a1.67,1.67,0,0,1-1.94,1.09s-.41,2.64-1.1,2.73a5.72,5.72,0,0,1-2.06-.5Z" style="fill: rgb(255, 190, 157); transform-origin: 285.311px 284.036px;" id="el7x5i0j57yce" class="animable"></path><path d="M279.09,281.76c0,.09,1.12,0,2.89.07a24.62,24.62,0,0,1,6.79,1.27,24.37,24.37,0,0,1,3.51,1.49c1,.57,2.05,1,2.37,1.77a1,1,0,0,1-.09,1,1.36,1.36,0,0,1-.63.53,2.24,2.24,0,0,1-.73.11s.26.23.8.08a1.53,1.53,0,0,0,.8-.55,1.33,1.33,0,0,0,.2-1.3,2.6,2.6,0,0,0-1-1.17c-.45-.3-.92-.6-1.45-.89a22.28,22.28,0,0,0-3.57-1.57,21.76,21.76,0,0,0-6.95-1.14A10,10,0,0,0,279.09,281.76Z" style="fill: rgb(235, 153, 110); transform-origin: 287.089px 284.79px;" id="elxi3i5b408ik" class="animable"></path><path d="M278.51,287.07c0,.16,3.4,0,7.56.26s7.51.75,7.53.6a8.23,8.23,0,0,0-2.16-.53,47.51,47.51,0,0,0-5.34-.6,48.1,48.1,0,0,0-5.38,0A8.1,8.1,0,0,0,278.51,287.07Z" style="fill: rgb(235, 153, 110); transform-origin: 286.055px 287.341px;" id="elq6ep124zt3l" class="animable"></path><path d="M296.75,289.44a3.34,3.34,0,0,0,.11-.88,19.49,19.49,0,0,0,0-2.44,10,10,0,0,0-.23-1.69,5,5,0,0,0-.82-1.81,11.32,11.32,0,0,0-3.11-3.19,15.9,15.9,0,0,0-4-2,14.16,14.16,0,0,0-3.6-.54c-1,0-1.86,0-2.43,0a2.7,2.7,0,0,0-.89.09,30.12,30.12,0,0,0,3.3.27,15.39,15.39,0,0,1,3.47.64,16.23,16.23,0,0,1,3.82,2,11.46,11.46,0,0,1,3,3,6.4,6.4,0,0,1,1.08,3.25C296.69,288.17,296.64,289.45,296.75,289.44Z" style="fill: rgb(235, 153, 110); transform-origin: 289.339px 283.162px;" id="elwfyis0q0g9e" class="animable"></path><path d="M284.73,274.35c0,.08,1.25.11,3.24.34s5,.43,6.72,3.07a28.17,28.17,0,0,1,4.2,6.53,17.82,17.82,0,0,1,.79,3.11,2.44,2.44,0,0,0,.05-.88,8.51,8.51,0,0,0-.49-2.36,24.52,24.52,0,0,0-4.14-6.73,8.88,8.88,0,0,0-1.61-1.63,5.64,5.64,0,0,0-2-.92,17.74,17.74,0,0,0-3.53-.56A12.32,12.32,0,0,0,284.73,274.35Z" style="fill: rgb(235, 153, 110); transform-origin: 292.24px 280.814px;" id="elg678uv2god6" class="animable"></path><path d="M281.12,292.65a2.6,2.6,0,0,0,.5-.38c.36-.28.82-.66,1.39-1.12a58,58,0,0,1,5.47-3.76l-.12,0,5.15.88-.18-.22a6,6,0,0,0,.1,1.26,2.4,2.4,0,0,0,.58,1.24,1.35,1.35,0,0,0,.69.31,1.75,1.75,0,0,0,.72,0,2.09,2.09,0,0,0,1.28-.71,1.7,1.7,0,0,0,.23-.3l.05-.08,0-.05v0h0l-.3.11h0l.16.06.66.24c.23.07.46.13.71.18a2.33,2.33,0,0,0,.38,0,.93.93,0,0,0,.48-.09,1.56,1.56,0,0,0,.5-.69,5,5,0,0,0,.26-.7,11.88,11.88,0,0,0,.33-1.46l-.3.21a2,2,0,0,0,1.92-.66,1.54,1.54,0,0,0,.35-1,4,4,0,0,0-.18-1,27.47,27.47,0,0,0-1.42-3.71h0v0c-.59-.95-1.23-1.95-1.87-3l-1.19-1.88a10.26,10.26,0,0,0-1.31-1.83,5.52,5.52,0,0,0-1.86-1.24,7.43,7.43,0,0,0-2.13-.44l-7.84-.88h-.06a8,8,0,0,0-1.38.36,2.32,2.32,0,0,0-1.19.84l.29-.09a2.88,2.88,0,0,0-2.68.15,3.37,3.37,0,0,0-1.32,2.11l.07-.11-6.54,5.88c-.74.67-1.32,1.21-1.76,1.62a4.14,4.14,0,0,0-.59.59,4.17,4.17,0,0,0,.66-.51l1.83-1.54,6.66-5.75,0,0,0-.07a3,3,0,0,1,1.16-1.83,2.46,2.46,0,0,1,2.26-.09l.18.07.11-.16a2,2,0,0,1,1-.64,7.49,7.49,0,0,1,1.28-.32h-.06l7.83.92a6.85,6.85,0,0,1,2,.42,4.9,4.9,0,0,1,1.69,1.12,10,10,0,0,1,1.23,1.74l1.19,1.88,1.88,3,0,0a29,29,0,0,1,1.4,3.62,4.25,4.25,0,0,1,.17.88,1,1,0,0,1-.25.71,1.44,1.44,0,0,1-1.41.47l-.26,0,0,.25a12.91,12.91,0,0,1-.31,1.4,2.45,2.45,0,0,1-.54,1.11.64.64,0,0,1-.2,0,1.73,1.73,0,0,1-.32,0,5.59,5.59,0,0,1-.65-.16c-.21-.06-.42-.14-.63-.22l-.15-.06h0l-.3.11h0v0l0,0,0,.06a1.38,1.38,0,0,1-.17.25,1.69,1.69,0,0,1-1,.56,1.57,1.57,0,0,1-.57,0,.85.85,0,0,1-.47-.2,3.2,3.2,0,0,1-.56-2.15v-.19l-.17,0-5.16-.81h-.07l-.05,0a47.83,47.83,0,0,0-5.41,3.92c-.59.5-1,.91-1.34,1.19A3.26,3.26,0,0,0,281.12,292.65Z" style="fill: rgb(235, 153, 110); transform-origin: 285.65px 282.295px;" id="el21o408cmqz7" class="animable"></path><path d="M350.06,257.7l-64.05.52c-2.08,0-4.06,1-4.37,3l-7,46.69h-33a1.92,1.92,0,1,0,0,3.84H347l7.2-49.27A4.2,4.2,0,0,0,350.06,257.7Z" style="fill: rgb(224, 224, 224); transform-origin: 296.98px 284.725px;" id="elpufcdzfr0bk" class="animable"></path><path d="M350.06,257.7a3.22,3.22,0,0,1,1,.09,4.23,4.23,0,0,1,2.45,1.63,4.11,4.11,0,0,1,.79,2,11.75,11.75,0,0,1-.23,2.64l-.93,6.5c-1.41,9.78-3.44,23.89-5.94,41.23l0,.17H347l-102.23.06H242a2.64,2.64,0,0,1-1.46-.27,2.15,2.15,0,0,1-1-1.16,2.18,2.18,0,0,1,1-2.66,2.59,2.59,0,0,1,1.44-.27h32.61l-.25.21,7-46.31a3.64,3.64,0,0,1,1.18-2.44,4.89,4.89,0,0,1,2.45-1.08,22.64,22.64,0,0,1,2.58-.09l2.52,0,9.64-.06,17.14-.11,24.4-.12,6.53,0h1.68l.57,0s-.19,0-.57,0l-1.68,0-6.53.1-24.4.27-17.14.17-9.64.09-2.51,0a23.21,23.21,0,0,0-2.52.09,4.39,4.39,0,0,0-2.24,1,3.19,3.19,0,0,0-1,2.19c-2.09,14-4.41,29.59-6.91,46.31l0,.22H242a2.1,2.1,0,0,0-1.19.2,1.68,1.68,0,0,0-.76,2,1.71,1.71,0,0,0,.75.88,2.14,2.14,0,0,0,1.21.22h2.75l102.23.06-.2.17,6.11-41.22c.37-2.43.69-4.6,1-6.49a12.34,12.34,0,0,0,.26-2.59,4.1,4.1,0,0,0-.74-2,4.2,4.2,0,0,0-2.37-1.63A6.16,6.16,0,0,0,350.06,257.7Z" style="fill: rgb(38, 50, 56); transform-origin: 296.856px 284.847px;" id="el9qstddytla5" class="animable"></path><path d="M311.31,284.16a4,4,0,1,0,4-4A4,4,0,0,0,311.31,284.16Z" style="fill: rgb(255, 255, 255); transform-origin: 315.31px 284.16px;" id="eltl1imly13pl" class="animable"></path><path d="M277.23,311.37c.09,0,2.13-11.87,4.55-26.55s4.32-26.59,4.23-26.6-2.13,11.87-4.55,26.55S277.14,311.36,277.23,311.37Z" style="fill: rgb(38, 50, 56); transform-origin: 281.62px 284.795px;" id="elzc496c1oex9" class="animable"></path></g><defs>     <filter id="active" height="200%">         <feMorphology in="SourceAlpha" result="DILATED" operator="dilate" radius="2"></feMorphology>                <feFlood flood-color="#32DFEC" flood-opacity="1" result="PINK"></feFlood>        <feComposite in="PINK" in2="DILATED" operator="in" result="OUTLINE"></feComposite>        <feMerge>            <feMergeNode in="OUTLINE"></feMergeNode>            <feMergeNode in="SourceGraphic"></feMergeNode>        </feMerge>    </filter>    <filter id="hover" height="200%">        <feMorphology in="SourceAlpha" result="DILATED" operator="dilate" radius="2"></feMorphology>                <feFlood flood-color="#ff0000" flood-opacity="0.5" result="PINK"></feFlood>        <feComposite in="PINK" in2="DILATED" operator="in" result="OUTLINE"></feComposite>        <feMerge>            <feMergeNode in="OUTLINE"></feMergeNode>            <feMergeNode in="SourceGraphic"></feMergeNode>        </feMerge>            <feColorMatrix type="matrix" values="0   0   0   0   0                0   1   0   0   0                0   0   0   0   0                0   0   0   1   0 "></feColorMatrix>    </filter></defs></svg>